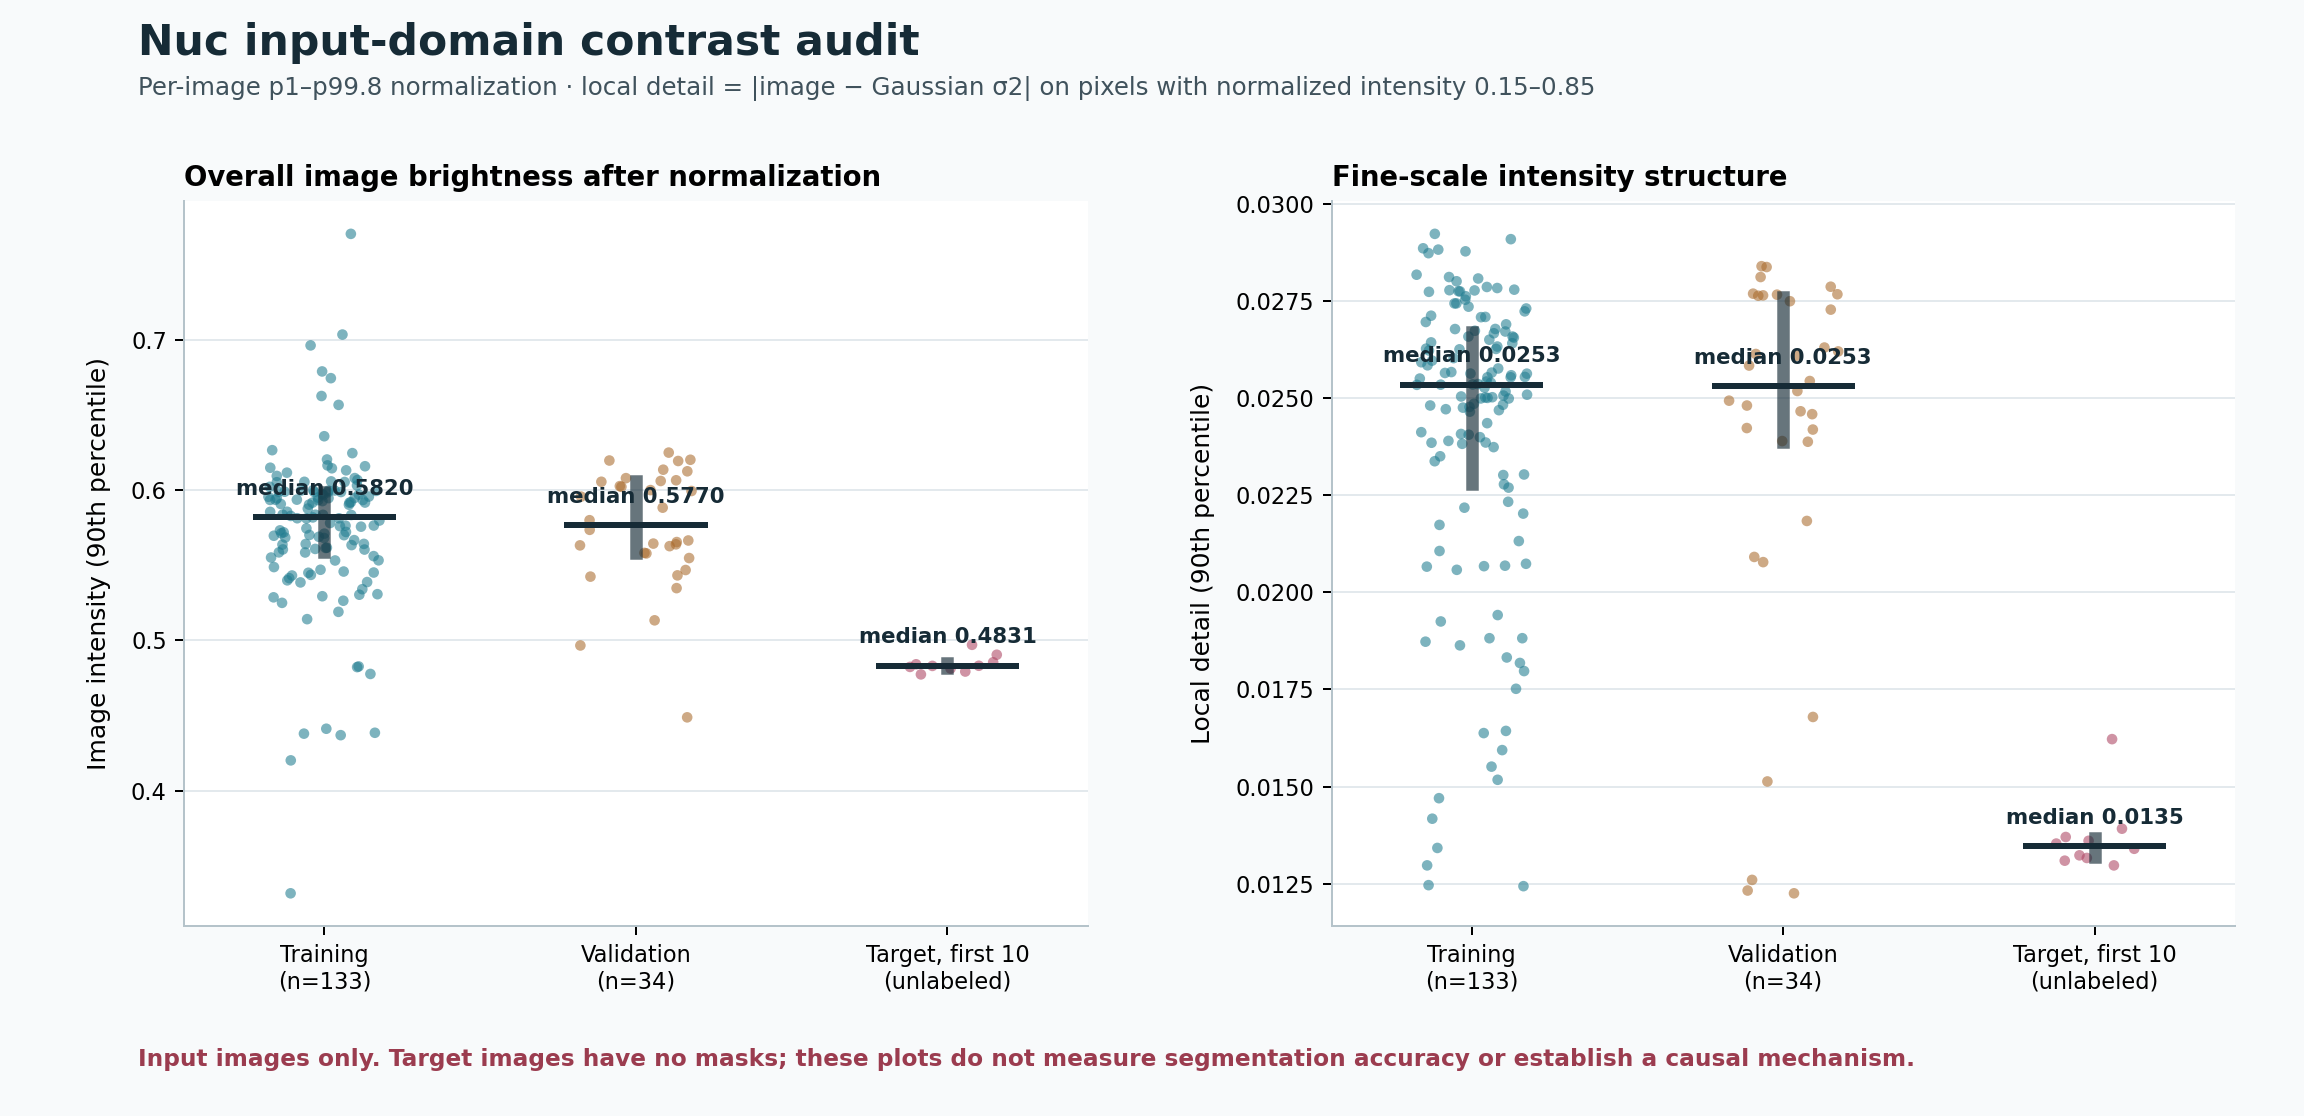

Data behind this chart, as committed beside it:
group, filename, input_sha256, normalized_intensity_q90, midintensity_abs_highpass_q90
training, nuc_001.tif, ed42611c295b54abb6cbcad5144821055a495410…, 0.5142, 0.02066
training, nuc_002.tif, 91baa56e5c72ed57f474edcbf02f713006fbcb7c…, 0.6748, 0.01297
training, nuc_003.tif, 89e7e24eed4bd18f4c8dc248779249a45fd7faa5…, 0.657, 0.01246
training, nuc_004.tif, 4598767857b3ace695e27cede8f099d38906b8df…, 0.6361, 0.01243
training, nuc_008.tif, bcaa85d1bce9ac59c9490449a5d8008c15d6ec55…, 0.5918, 0.01342
training, nuc_009.tif, 4e3c5bc255ed4ede50f3562f6cc312080eb9dc64…, 0.5815, 0.01417
training, nuc_010.tif, 2eeca58d344c61a9707ba0d3ced9bab2c73b74b3…, 0.4201, 0.02107
training, nuc_011.tif, 83aaceab60e275a7ddbfbbf9a00c1ce18d91791d…, 0.5783, 0.0147
training, nuc_012.tif, dc1b03b05467a34f30426e1c90a21edfa7e623a0…, 0.5765, 0.01517
training, nuc_013.tif, 76840647983511486741f8a07cf4c47564ec8d86…, 0.5758, 0.01551
training, nuc_014.tif, ec1bf15b214d49e88abd7f61f9775758b0e5296e…, 0.5715, 0.01594
training, nuc_015.tif, f284854fabb7b1845197228a7249f15105cd0d6f…, 0.5636, 0.01643
training, nuc_017.tif, bed86415ad4780528b8d7d1a1ff99eae79945d76…, 0.5937, 0.02406
training, nuc_018.tif, 074d1c17d3b46623cdefa071394eac7dfb9d1b6f…, 0.5686, 0.01752
training, nuc_019.tif, 6feff8335513fe001ba90a9c5bc8b2d82570525e…, 0.5712, 0.01797
training, nuc_020.tif, 21165d85c52b97e93ff5fcd95ed251a3adbfb5ad…, 0.5766, 0.01832
training, nuc_021.tif, 12d58bfc0ba5624917bd184aa800a6d1d12abc0a…, 0.5799, 0.01864
training, nuc_022.tif, 3ccdd1098d6308c227387d9b5dc89cc04f151786…, 0.582, 0.01882
training, nuc_023.tif, e961fbb54c307771edb81d8753a8bedb0c554b54…, 0.5838, 0.01882
training, nuc_024.tif, 9b95e83f6fea63ee309faeca39e3b763e15dd633…, 0.5837, 0.01873
training, nuc_025.tif, 5616c6de612467d3f14148796ffa7ed8dcc2681f…, 0.5939, 0.02626
training, nuc_026.tif, d4cd3dc4a345f12fdabc2813f1fceef6c1ea1a76…, 0.5905, 0.01818
training, nuc_027.tif, d67c8db8d118a625409523d2911c44234494e149…, 0.5972, 0.01925
training, nuc_030.tif, 7df716843ad20250f9c34ede0191d0eba2962b1c…, 0.6097, 0.02218
training, nuc_031.tif, e45deb46d77ebba36e6dccdc5622a0a384748e3f…, 0.6134, 0.02278
training, nuc_032.tif, 2fa34a266206a1a6e4a53ced6373bfc6954ee801…, 0.6167, 0.02338
training, nuc_033.tif, 31f95ef61d93c1124dafc3964ee8e93dc24f6be2…, 0.6206, 0.02351
training, nuc_035.tif, 854e901d8c8c2826144fcf108eb5820cf839abad…, 0.6148, 0.02465
training, nuc_036.tif, eeeddf31470ce7654d4542176b99c4c006824cc9…, 0.6118, 0.02503
training, nuc_037.tif, c8f170ad543376e12a3488ba4299a211e9c3727f…, 0.6056, 0.025
training, nuc_039.tif, 534ea5be812b9786910581c37c7a91a35f6315ea…, 0.5921, 0.02555
training, nuc_040.tif, e5ecc1cb7b193cc5d394d2fafdd58e6709e018b2…, 0.5919, 0.02551
training, nuc_041.tif, 6d46e6cced1d20c37352df4e9bd99bb007f17398…, 0.5919, 0.02567
training, nuc_045.tif, 87220fcf49ced228e723a961ad8e99ad22e03427…, 0.5947, 0.02667
training, nuc_046.tif, 79d941a90d49b4c60a69676d7c150b4583b607fd…, 0.5936, 0.02674
training, nuc_047.tif, 79eac847cdebd33b6d2a92ed197fabcd5c8001cb…, 0.5988, 0.02656
training, nuc_048.tif, feb2d48ec443140c58a5d5652c8be8cd03c6c181…, 0.6002, 0.02678
training, nuc_049.tif, 419748dfbcf50fbe43809b34d642dcb6793a762d…, 0.5977, 0.02696
training, nuc_050.tif, ac258f9684f0dcf9c45a19f0f51140f02b78534d…, 0.6069, 0.02713
training, nuc_053.tif, 96f9980434ce2e7c65164a71a315b63cdceab8b1…, 0.6161, 0.02808
training, nuc_055.tif, d1dd5022f0800e183358a86f04d0ef8058fc566e…, 0.6151, 0.02878
training, nuc_056.tif, df3026d4a26d18349ada2bc16bf97237188b5ca7…, 0.6055, 0.02886
training, nuc_057.tif, 0de7ab5da7eb341730998c6e532be16e7f93b6a8…, 0.5997, 0.02883
training, nuc_058.tif, 9d9e4c8c574567d858dc0ef0e807197e4255903e…, 0.5953, 0.0291
training, nuc_059.tif, b752635d0e2bc910b78c1d359f7542042c4785e2…, 0.5959, 0.02923
training, nuc_060.tif, c9de652e7386d55cef4e391c192f3a06c5b68fde…, 0.591, 0.02874
training, nuc_062.tif, ea7dd2a16fd5339edc5e46ab8d6e643760425e15…, 0.5587, 0.02801
training, nuc_064.tif, a1d28d6fa9e33b5b0f5ab404e1a5f7ab4ddd1dd2…, 0.5433, 0.02709
training, nuc_065.tif, e9ec92054e9cf193dd8b8d051446acb314c18fc4…, 0.5389, 0.02731
training, nuc_066.tif, 54baed973283c3305e4ee9422608989339746f9f…, 0.6249, 0.02603
training, nuc_070.tif, 7bb6860ef2a296022f3ad4b31fec8bcc42f39002…, 0.5747, 0.02754
training, nuc_071.tif, 087f784554159952f2942908f3f742e3569990a8…, 0.5857, 0.02763
training, nuc_072.tif, e11b88bcfd389cb7d92a8217c8f4116903bc5241…, 0.5905, 0.02778
training, nuc_074.tif, d77891dcdeb3b7711650718f066f33c7bbeba74e…, 0.6268, 0.02585
training, nuc_075.tif, ed094711bb609fd71920a0c1ae605db4b857ce62…, 0.6024, 0.02787
training, nuc_076.tif, 608704a7d6604484637fe476929d8d36202f1fca…, 0.5992, 0.02775
training, nuc_077.tif, ebb780c75bdb9c4fce489eb99817826426ebd57e…, 0.5949, 0.02744
training, nuc_078.tif, 471da72371614111e96515fa5c3107588e2bc7ab…, 0.5839, 0.02744
training, nuc_079.tif, 041ccd540860e8455a5dcacb23ac427f0556aaf0…, 0.5669, 0.02724
training, nuc_080.tif, 33c976c3ca5e1c54e89f47595c471dc2e1428310…, 0.5562, 0.02678
... 117 more rows
